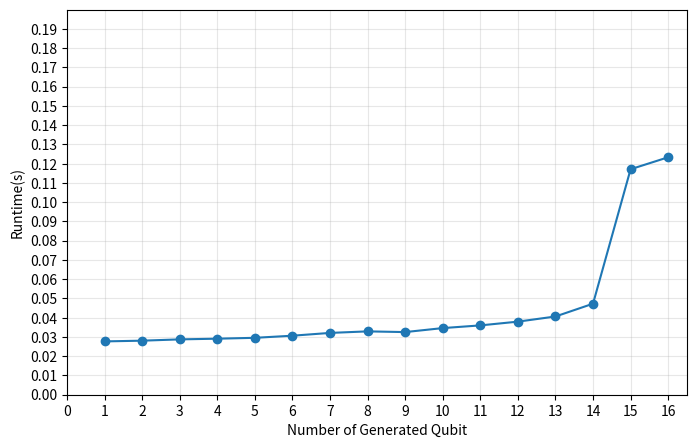

Recreate this plot in Python.
import numpy as np
import matplotlib.pyplot as plt

qbit = np.array([1, 2, 3, 4, 5, 6, 7, 8, 9, 10, 11, 12, 13, 14, 15, 16])
Runtime = np.array([0.02770237684249878, 0.02807220220565796, 0.028750681877136232, 0.029110944271087645,
                    0.029559779167175292, 0.030656797885894774, 0.032105517387390134, 0.032907323837280275,
                    0.03253787040710449, 0.03461364507675171, 0.0360117769241333, 0.03796216011047363,
                    0.040640277862548826, 0.047282912731170655, 0.11713955640792846, 0.12335862636566162])

plt.figure(figsize=(8, 5))

plt.plot(qbit, Runtime, ls='-', marker='o')

plt.xlim(0, 16.5)
plt.ylim(0, 0.2)

plt.yticks(np.arange(0, 0.2, 0.01))
plt.xticks(np.arange(0, 16.5, 1))

plt.xlabel(r'Number of Generated Qubit')
plt.ylabel(r'Runtime(s)')
plt.grid(alpha=0.3)

plt.savefig('qlength_vs_keyrate2.png', format='png', bbox_inches="tight", dpi=300)

plt.show()